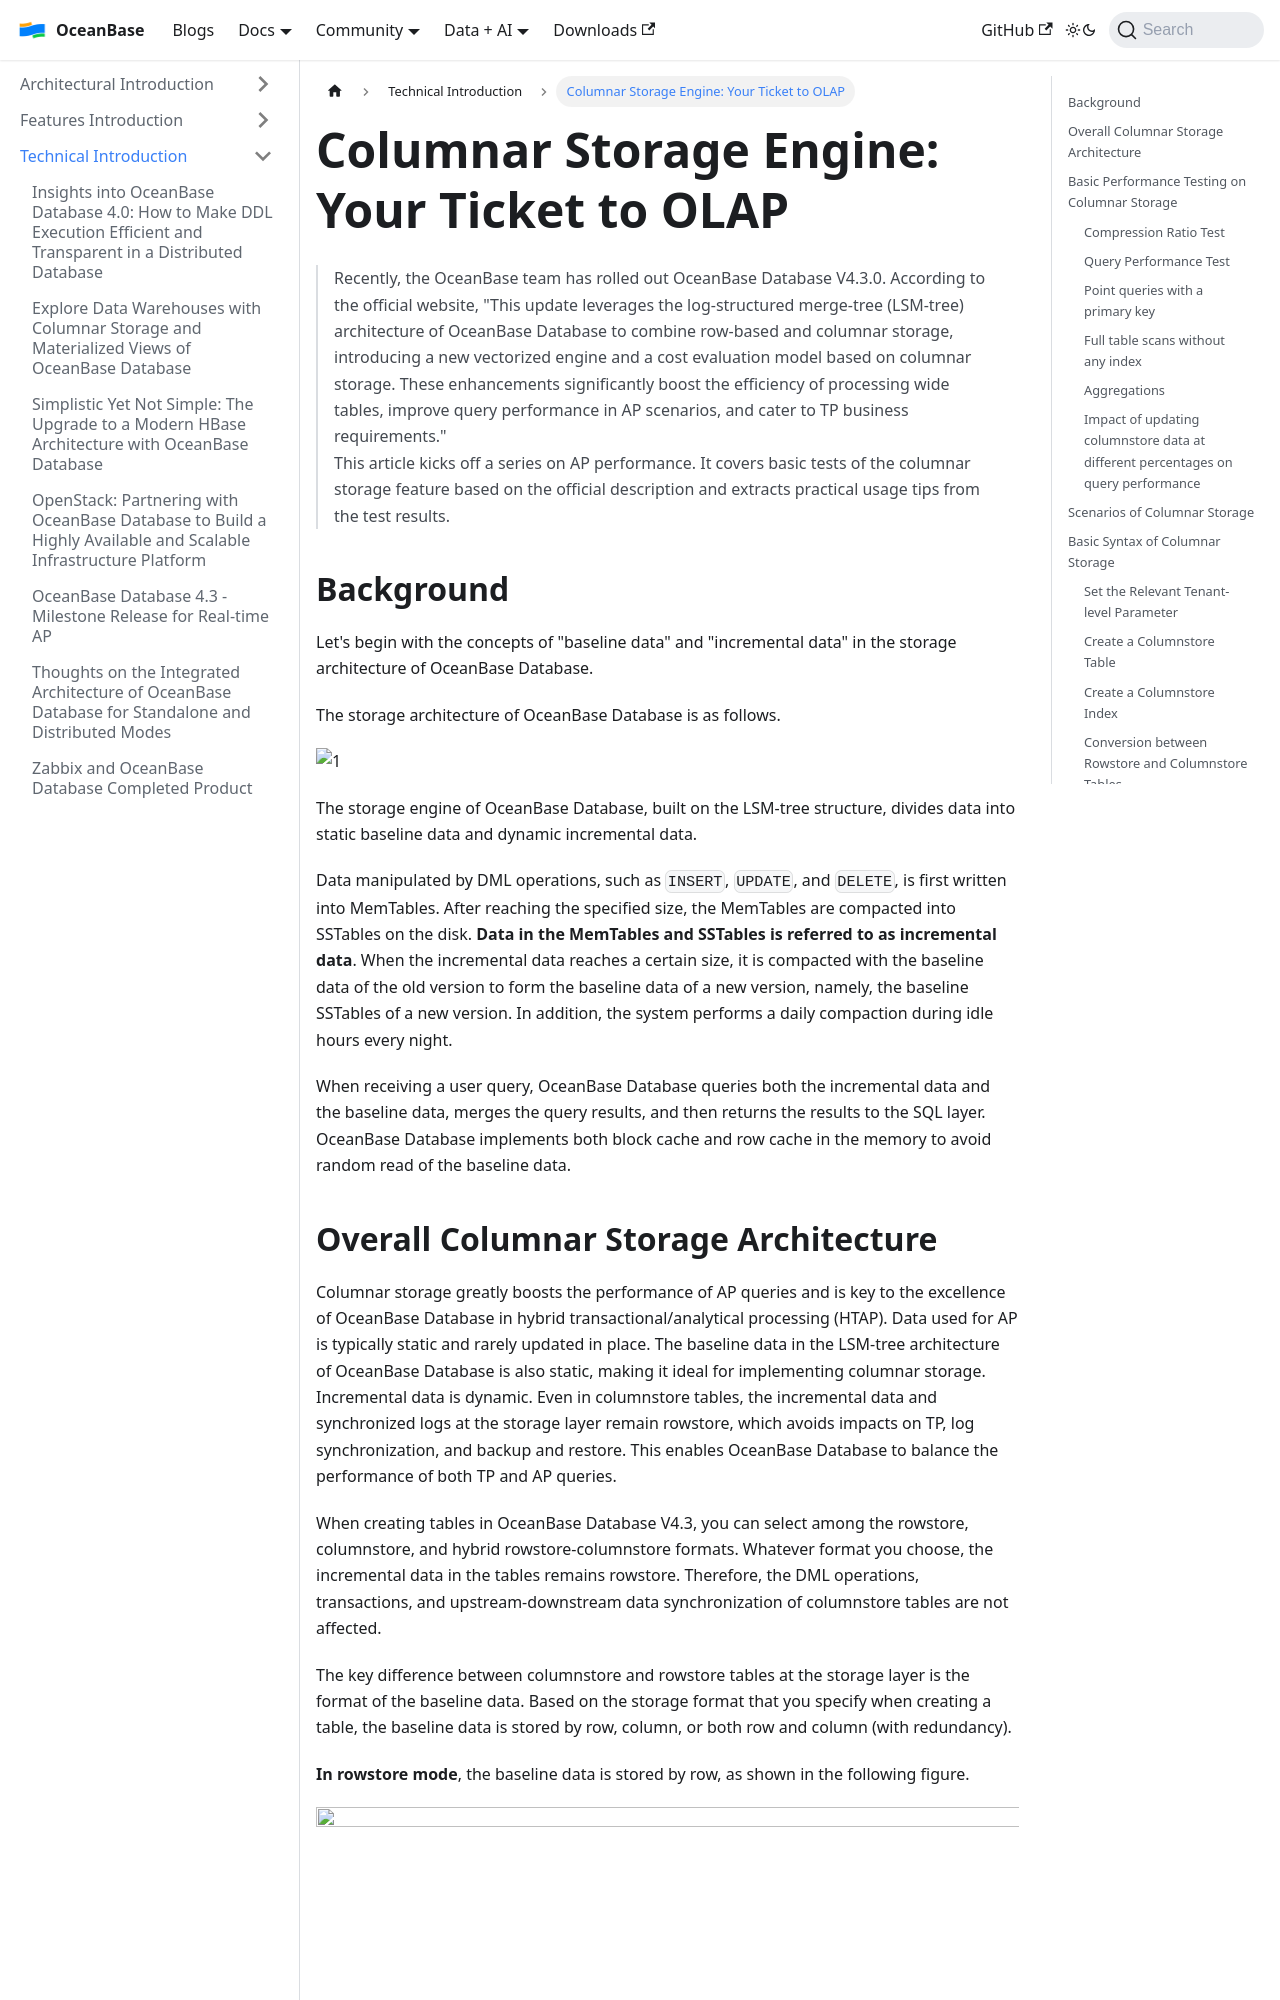

repository: oceanbase/oceanbase.github.io · page: docs/blogs/tech/ticket-olap.html · generator: docusaurus

---
slug: ticket-olap
title: 'Columnar Storage Engine: Your Ticket to OLAP'
---

# Columnar Storage Engine: Your Ticket to OLAP

> Recently, the OceanBase team has rolled out OceanBase Database V4.3.0. According to the official website, "This update leverages the log-structured merge-tree (LSM-tree) architecture of OceanBase Database to combine row-based and columnar storage, introducing a new vectorized engine and a cost evaluation model based on columnar storage. These enhancements significantly boost the efficiency of processing wide tables, improve query performance in AP scenarios, and cater to TP business requirements."  
> This article kicks off a series on AP performance. It covers basic tests of the columnar storage feature based on the official description and extracts practical usage tips from the test results.

## Background

Let's begin with the concepts of "baseline data" and "incremental data" in the storage architecture of OceanBase Database.

The storage architecture of OceanBase Database is as follows.

![1](/img/blogs/tech/ticket-olap/image/1.png)

The storage engine of OceanBase Database, built on the LSM-tree structure, divides data into static baseline data and dynamic incremental data.

Data manipulated by DML operations, such as `INSERT`, `UPDATE`, and `DELETE`, is first written into MemTables. After reaching the specified size, the MemTables are compacted into SSTables on the disk. **Data in the MemTables and SSTables is referred to as incremental data**. When the incremental data reaches a certain size, it is compacted with the baseline data of the old version to form the baseline data of a new version, namely, the baseline SSTables of a new version. In addition, the system performs a daily compaction during idle hours every night.

When receiving a user query, OceanBase Database queries both the incremental data and the baseline data, merges the query results, and then returns the results to the SQL layer. OceanBase Database implements both block cache and row cache in the memory to avoid random read of the baseline data.
